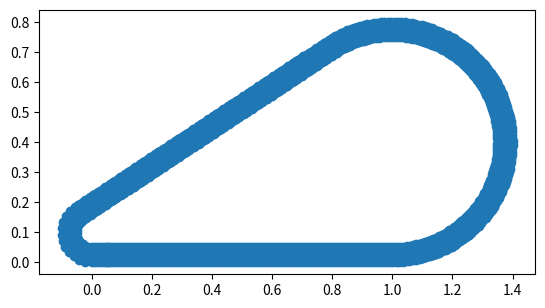

The script that saved this image:
import numpy as np
import matplotlib.pyplot as plt
import math
from typing import Tuple


# line_bottom_coord = [(0.0, 0.0), (10.0, 0.0)]
# line_top

def common_tangents(c1, r1, c2, r2):
    """
    c1, c2: кортежи (x, y) центров окружностей
    r1, r2: радиусы окружностей
    Возвращает список касательных y=kx+b, каждая как (k, b)
    """
    x1, y1 = c1
    x2, y2 = c2
    tangents = []

    dx = x2 - x1
    dy = y2 - y1
    dist_sq = dx*dx + dy*dy

    if dist_sq == 0:
        # Центры совпадают
        return tangents

    for sign1 in [+1, -1]:
        for sign2 in [+1, -1]:
            r = r2 * sign2 - r1 * sign1
            if dist_sq - r*r < 0:
                # Не существует касательной
                continue
            # l = math.sqrt(dist_sq - r*r)
            # # Параметры направления касательной
            # vx = (dx * r + dy * l) / dist_sq
            # vy = (dy * r - dx * l) / dist_sq
            # # Точка касания на первой окружности
            # x_t1 = x1 + r1 * sign1 * vy
            # y_t1 = y1 - r1 * sign1 * vx
            # # Точка касания на второй окружности
            # x_t2 = x2 + r2 * sign2 * vy
            # y_t2 = y2 - r2 * sign2 * vx
            # tangents.append(((x_t1, y_t1), (x_t2, y_t2)))
            a = (dx**2 - r**2)
            b = -2 * dx * dy
            c = dy**2 - r**2
            k = np.roots([a, b, c])
            b = sign2 * r2 * np.sqrt(k**2 + 1) + y2 - k * x2
            # print(k, b)
            for k_i, b_i in zip(k, b):
                if is_tangent(c1, r1, k_i, b_i) and is_tangent(c2, r2, k_i, b_i):
                    tangents.append((k_i, b_i))
            # tangents.append((k[1], b[1]))
    return tangents

def is_tangent(c, r, k, b, tol=1e-9):
    if ((k*c[0] - c[1] + b)**2 - r**2 * (k**2 + 1)) < tol:
        return True
    return False

def is_similar_halfplane(c1, c2, line):
    k, b = line
    if (k*c1[0] - c1[1] + b) * (k*c2[0] - c2[1] + b) > 0:
        return True
    return False

def external_tangents(c1, r1, c2, r2):
    """
        c1, c2: кортежи (x, y) центров окружностей
        r1, r2: радиусы окружностей
        Возвращает список внешних касательных y=kx+b, каждая как (k, b)
    """
    tangents = []
    common_tang = common_tangents(c1, r1, c2, r2)
    for line in common_tang:
        if is_similar_halfplane(c1, c2, line):
            tangents.append(line)
    return tangents

# https://en.wikipedia.org/wiki/Distance_from_a_point_to_a_line#:~:text=or%20equivalently
def tangent_point(center, r, k, b, tol=1e-9):
    """
    center: (x0, y0)
    r: radius (>=0)
    k, b: slope and intercept of line y = kx + b
         (if the line is vertical, pass k = None and b = x_line)
    tol: tolerance for floating comparison
    Returns: (x_t, y_t) — точка касания
    Raises ValueError если линия не является касательной к окружности.
    """

    x0, y0 = center
    if k is None:
        # vertical line x = b
        x_line = b
        dist = abs(x0 - x_line)
        if abs(dist - r) > tol:
            raise ValueError("Линия x = {:.6g} не является касательной (|dx|-r = {:.3g}).".format(x_line, dist-r))
        # точка касания: x = x_line, y = y0 (радиус горизонтален)
        return (x_line, y0)
    # non-vertical
    s = k*x0 - y0 + b
    denom = k*k + 1.0

    lhs_dist = abs(s) / math.sqrt(denom)
    if not is_tangent(center, r, k, b, tol=tol):
        raise ValueError(f"Прямая не касательна: расстояние {lhs_dist:.6g} != r {r:.6g}")
    
    x_t = x0 - (k * s) / denom
    y_t = y0 + s / denom
    return (x_t, y_t)

def distance(p1: Tuple[float, float], p2: Tuple[float, float]) -> float:
    return np.sqrt((p1[0] - p2[0]) ** 2 + (p1[1] - p2[1]) ** 2)

def get_size(length: float, h: float) -> int:
    return int(length / h) + 1

def grid_line(p1: Tuple[float, float], p2: Tuple[float, float], size: int) -> list[list[float, float]]:
    x = np.linspace(p1[0], p2[0], size, endpoint=True)
    x = x.reshape((x.shape[0], 1))
    # print(x)
    y = np.linspace(p1[1], p2[1], size, endpoint=True)
    y = y.reshape((y.shape[0], 1))
    res = np.hstack((x, y))
    return res
# grid_line([0.0, 0.0], [1.0, 0.5], 5)
# exit()

def culc_phi_from_center(c: Tuple[float, float], p: Tuple[float, float]):
    """
        Вычисляет угол (полярные координаты) точки p относительно центра c
    """
    p = np.array(p)
    c = np.array(c)
    dr = p - c
    return np.arctan2(dr[1], dr[0])

# print(culc_phi_from_center((1.0, 1.0), (1.0, 0.0)))  # -pi/2
# exit()

def culc_phi1_phi2(c: Tuple[float, float], p1: Tuple[float, float], p2: Tuple[float, float]):
    """
        Вычисляет углы точек p1, p2 дуги окружнсоти с центром c
    """
    phi1 = culc_phi_from_center(c, p1)
    phi2 = culc_phi_from_center(c, p2)
    if phi2 < phi1:
        phi2 += 2 * np.pi

    return phi1, phi2

def grid_arc(
    c: Tuple[float, float], 
    r: float, 
    phi1: float,
    phi2: float,
    size: int,
    start_point: bool = False,
    end_point: bool = False,
):
    """
        Строит сетку для дуги окружности с центром c радиуса r. 
        Дуга от phi1 радиан до phi2 радиан
        start_point = True - включать первую точку, 
        end_point = True - включать последнюю точку
    """
    phi = np.linspace(phi1, phi2, size, endpoint=True)
    if not start_point:
        phi = phi[1:]
    if not end_point:
        phi = phi[:-1]

    x = c[0] + r * np.cos(phi)
    x = x.reshape((x.shape[0], 1))
    y = c[1] + r * np.sin(phi)
    y = y.reshape((y.shape[0], 1))
    return np.hstack((x, y))
# res = grid_arc(0.0, 1.0, -np.pi / 2, 3 * np.pi / 4, 5)
# print(res)
# exit()


# TODO: передавать еще размеры каждого участка (отмечены break points)
def grid_contour(
    c1, 
    r1, 
    c2, 
    r2,
    size_bottom_line_long,
    size_arc2,
    size_top_line_long,
    size_arc1
):
    """
        Строит сетку для контура мениска
    """
    x = []
    y = []

    tangents = external_tangents(c1, r1, c2, r2)
    # tangents.sort(key=lambda x: )
    assert len(tangents) == 2, "error"
    
    point1_1 = tangent_point(c1, r1, tangents[0][0], tangents[0][1])
    point2_1 = tangent_point(c2, r2, tangents[0][0], tangents[0][1])
    point1_2 = tangent_point(c1, r1, tangents[1][0], tangents[1][1])
    point2_2 = tangent_point(c2, r2, tangents[1][0], tangents[1][1])
    # print(point1_1, point2_1)
    # print(point1_2, point2_2)

    # нижняя линия
    grid_bottom_line = grid_line(point1_2, point2_2, size_bottom_line_long)
    x += list(grid_bottom_line[:, 0])
    y += list(grid_bottom_line[:, 1])

    # арка окружности (c2, r2)
    phis = culc_phi1_phi2(c2, point2_2, point2_1)
    grid_arc2 = grid_arc(
        c2, 
        r2, 
        phis[0],
        phis[1],
        size_arc2
    )
    x += list(grid_arc2[:, 0])
    y += list(grid_arc2[:, 1])

    # верхняя линия
    grid_top_line = grid_line(point2_1, point1_1, size_top_line_long)
    x += list(grid_top_line[:, 0])
    y += list(grid_top_line[:, 1])

    # арка окружности (c1, r1)
    phis = culc_phi1_phi2(c1, point1_1, point1_2)
    grid_arc1 = grid_arc(
        c1,
        r1,
        phis[0],
        phis[1],
        size_arc1
    )
    x += list(grid_arc1[:, 0])
    y += list(grid_arc1[:, 1])

    # сдвиг сетки для периодических ГУ
    if size_bottom_line_long < 10:
        # надо подумать о том, какое минимальное требование нужно ставить. 
        # Это делается, чтобы сдвинуть начало сетки от стыка кривой части 
        # и сшивать в области прямой линии. 
        raise Exception("Слишком маленькая сетка")
    

    x = x[5:] + x[:5]
    x.append(x[0])
    y = y[5:] + y[:5]
    y.append(y[0])

    assert len(x) == len(y)
    x.reverse()
    y.reverse()
    return x, y

# Параметры
r1_out = 0.1
c1 = (0, r1_out)
r2_out = 0.4
c2 = (1, r2_out)
width = 0.05
h = 0.01
colors = ['red', 'green', 'blue', 'cyan', 'magenta', 'yellow', 'black', 'white']

# создание сетки
x = []
y = []
r1_inner = r1_out - width
r2_inner = r2_out - width
assert r1_inner > 0 and r2_inner > 0, "error"
h_radial = h
h_long = h
size_bottom_line = [0, 0]
size_top_line = [0, 0]
size_arc1 = [0, 0]
size_arc2 = [0, 0]

# Заданный шаг лучше всего сохраняется на внутреннем контуре. 
# В арках на внешних контурах шаг будет больше. 
tangents = external_tangents(c1, r1_inner, c2, r2_inner)
assert len(tangents) == 2, "error"

point1_1 = tangent_point(c1, r1_inner, tangents[0][0], tangents[0][1])
point2_1 = tangent_point(c2, r2_inner, tangents[0][0], tangents[0][1])
point1_2 = tangent_point(c1, r1_inner, tangents[1][0], tangents[1][1])
point2_2 = tangent_point(c2, r2_inner, tangents[1][0], tangents[1][1])

size_bottom_line[0] = get_size(distance(point1_2, point2_2), h_long)
phis2 = culc_phi1_phi2(c2, point2_2, point2_1)
size_arc2[0] = get_size(r2_inner * (phis2[1] - phis2[0]), h_radial)
size_top_line[0] = get_size(distance(point2_1, point1_1), h_long)
phis1 = culc_phi1_phi2(c1, point1_1, point1_2)
size_arc1[0] = get_size(r1_inner * (phis1[1] - phis1[0]), h_radial)

size_width = 0
size = [0, 0, 1]
for ind, dr in enumerate(np.arange(0.0, width + h, h, dtype=np.float64)):
    size[1] += 1
    r1 = r1_inner + dr
    r2 = r2_inner + dr
    
    x_contour, y_contour = grid_contour(
        c1, 
        r1, 
        c2, 
        r2,
        size_bottom_line_long = size_bottom_line[0],
        size_top_line_long=size_top_line[0],
        size_arc1=size_arc1[0],
        size_arc2=size_arc2[0]
    )
    x += x_contour
    y += y_contour
    if ind == 0:
        size[0] = len(x)
size_arc1[1] = size_width
size_arc2[1] = size_width
size_bottom_line[1] = size_width
size_top_line[1] = size_width
# добавление z для BinGridFactory
z = [0.0] * len(x)
print(len(x), len(x) / size[0])
print(f"size = {size[0]}, {size[1]}, {size[2]}")

# сохранение
np.array(x).astype('f').tofile('x_meniscus.bin')
np.array(y).astype('f').tofile('y_meniscus.bin')
np.array(z).astype('f').tofile('z_meniscus.bin')

# отрисовка
fig, ax = plt.subplots()
ax.plot(x, y, marker='o')
ax.set_aspect('equal')
plt.show()
exit()



# отрисовка
# Создаем фигуру и оси
fig, ax = plt.subplots()

for ind, dr in enumerate(np.arange(0.0, width + h, h, dtype=np.float64)):
    r1 = r1_out - dr
    r2 = r2_out - dr
    tangents = external_tangents(c1, r1, c2, r2)
    # Рисуем окружность
    circle1 = plt.Circle(c1, r1, color=colors[ind], fill=False, linewidth=2)
    ax.add_patch(circle1)

    circle2 = plt.Circle(c2, r2, color=colors[ind], fill=False, linewidth=2)
    ax.add_patch(circle2)

    # касательные и точки касания
    for i, (k, b) in enumerate(tangents, 1):
        # x = np.array([-1.0, 2.0])
        # y = k*x + b
        # ax.plot(x, y, marker='o')

        # точки касания
        point1 = tangent_point(c1, r1, k, b)
        point2 = tangent_point(c2, r2, k, b)
        # plt.scatter(point1[0], point1[1], color='red', s=20)
        # plt.scatter(point2[0], point2[1], color='red', s=20)
        x = [point1[0], point2[0]]
        y = [point1[1], point2[1]]
        ax.plot(x, y, marker='o', color=colors[ind])

ax.set_xlim(-0.2, 1.5)
ax.set_ylim(-0.2, 1.5)
# ax.set_xlim(-2, 8)
# ax.set_ylim(-3, 5)-
ax.set_aspect('equal')

plt.show()